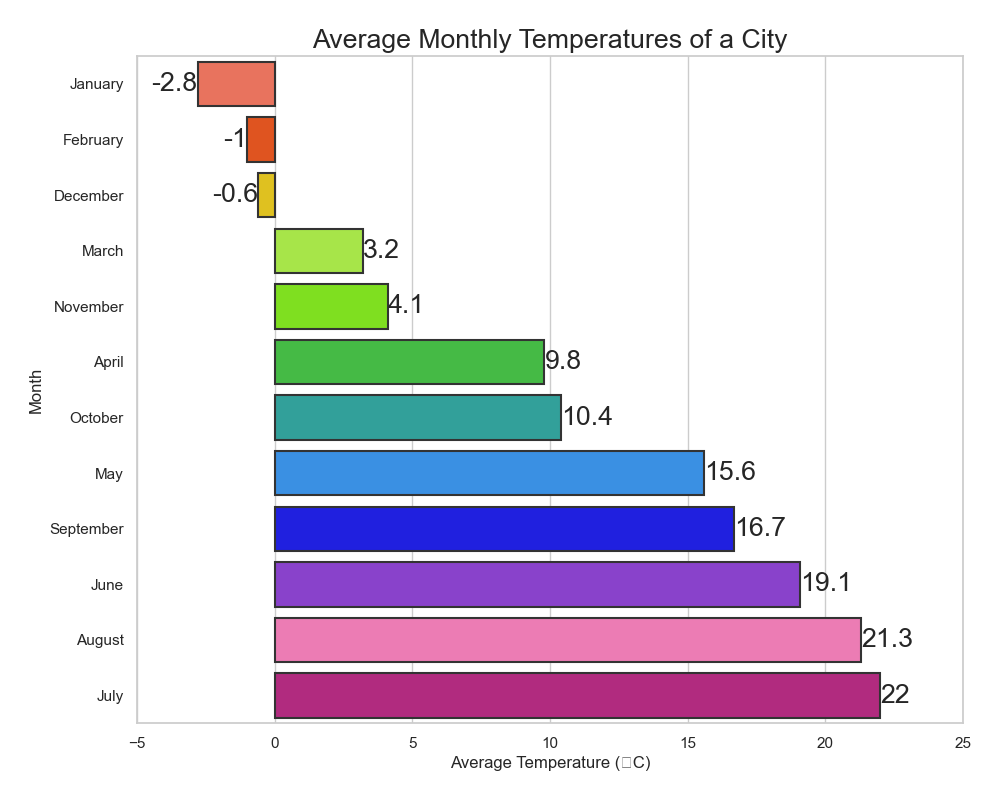

The data file committed next to this chart (first rows):
Month, Average_Temperature_Celsius
January, -2.8
February, -1.0
March, 3.2
April, 9.8
May, 15.6
June, 19.1
July, 22.0
August, 21.3
September, 16.7
October, 10.4
November, 4.1
December, -0.6
